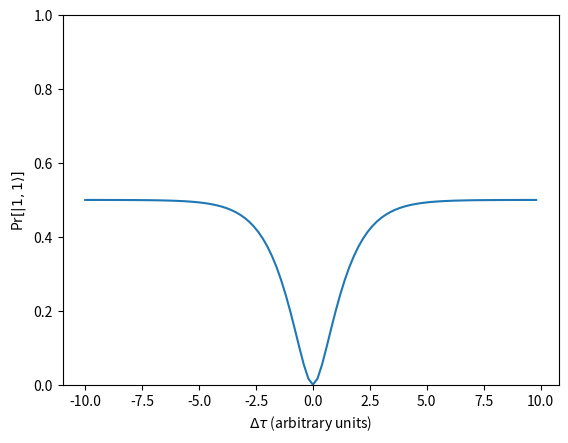
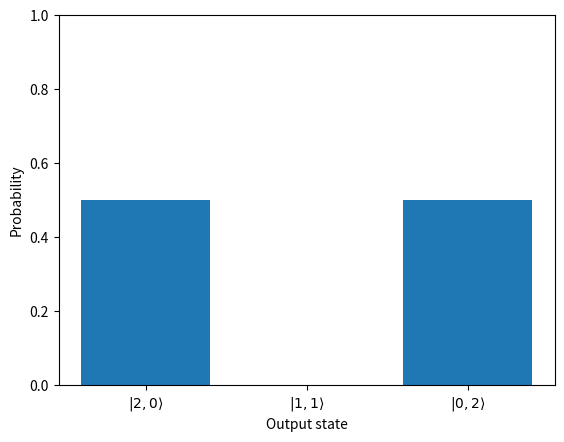

These charts were generated, in order, by the following Python code:
# -*- coding: utf-8 -*-
"""
Created on Fri Dec 27 08:52:33 2019

[redacted]
"""

import cmath
import matplotlib.pyplot as plt

xs = []
ys = []
n = 100

for i in range(n):
    tau = (i-n/2)/5
    xs.append(tau)
    ys.append(abs(1-cmath.exp(-abs(tau)))**2/2)

plt.plot(xs, ys)
plt.xlabel(r'$\Delta\tau$ (arbitrary units)')
plt.ylabel(r'Pr$[|1,1\rangle]$')
plt.ylim(0,1)
plt.savefig("hom_plot.pdf", bbox_inches="tight")

plt.figure()
plt.bar([0,1,2], [1/2, 0, 1/2])
plt.xticks([0,1,2], [r'$|2,0\rangle$', r'$|1,1\rangle$', r'$|0,2\rangle$'])
plt.ylim(0,1)
plt.ylabel("Probability")
plt.xlabel("Output state")
plt.savefig("hom_perfect.pdf", bbox_inches="tight")
